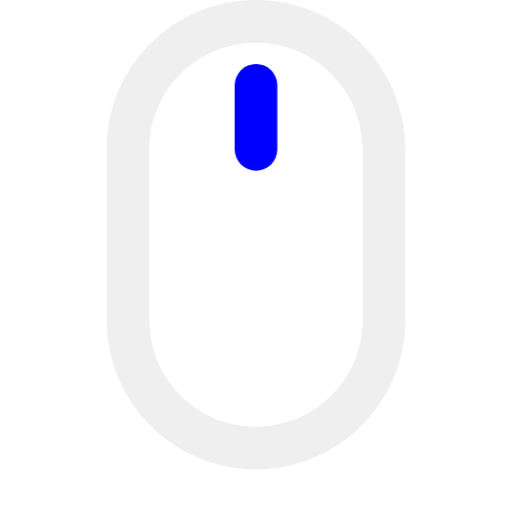
t = 0.00 s
t = 1.00 s: frame unchanged from t = 0.00 s, image omitted
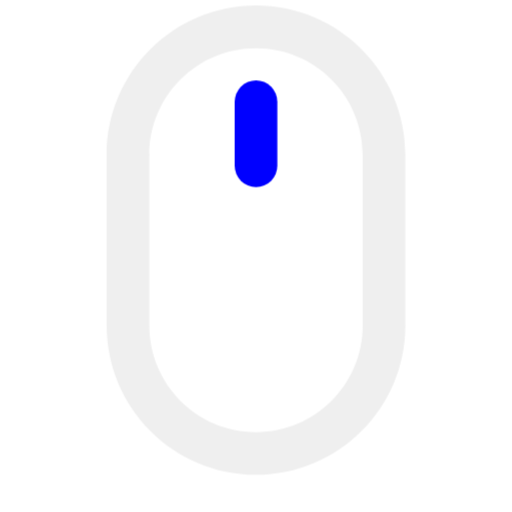
t = 1.08 s
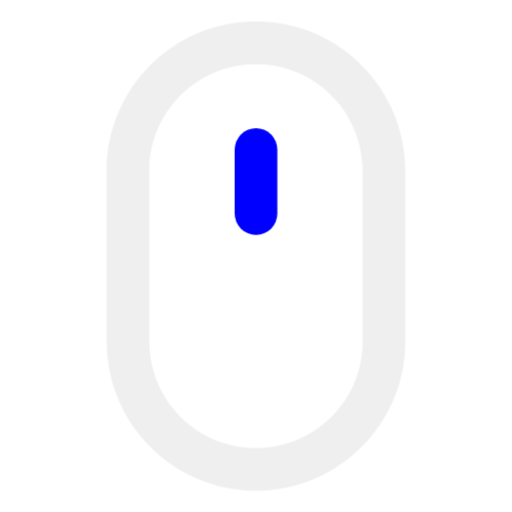
t = 1.17 s
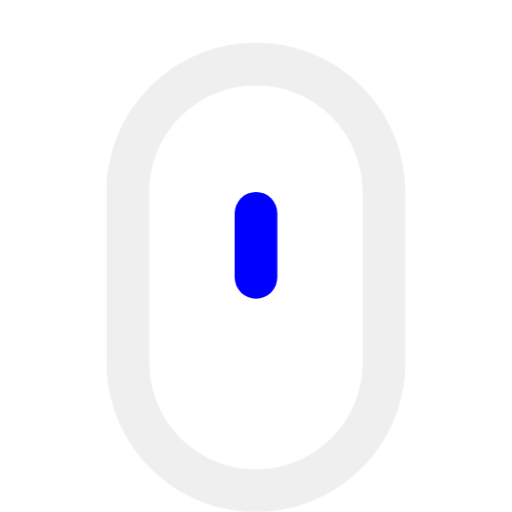
t = 1.33 s
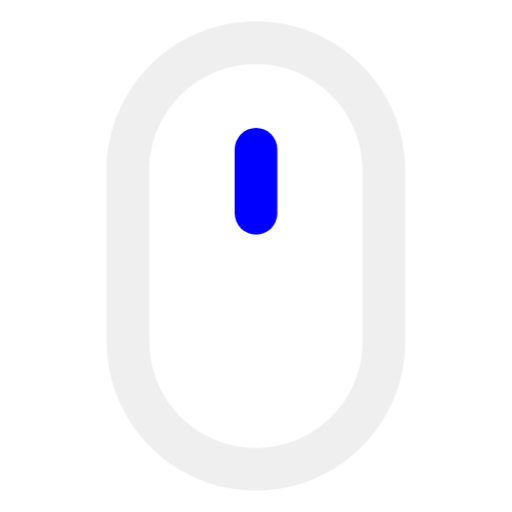
t = 1.67 s

The animated SVG that drew these frames (rendered in a browser with its animation timeline set to each time). Animation: 2 CSS @keyframes rules; one cycle of 2.00 s, repeats indefinitely.

<svg xmlns="http://www.w3.org/2000/svg" xmlns:xlink="http://www.w3.org/1999/xlink" width="100%" height="100%" viewBox="0 0 48 48"><style>@keyframes Combined-Shape_t{0%{transform:translate(0,-2px);animation-timing-function:cubic-bezier(.42,0,.58,1)}33.3333%{transform:translate(0,2px);animation-timing-function:cubic-bezier(.42,0,.58,1)}}@keyframes a0_t{0%{transform:translate(22px,6px);animation-timing-function:cubic-bezier(.42,0,.58,1)}33.3333%{transform:translate(22px,18px);animation-timing-function:cubic-bezier(.42,0,.58,1)}}</style><title>B_element_mouse</title><g fill="#efefef"><path id="Combined-Shape" d="M24,2C31.732,2,38,8.26801,38,16L38,32C38,39.732,31.732,46,24,46C16.268,46,10,39.732,10,32L10,16C10,8.26801,16.268,2,24,2zM24,6C18.4772,6,14,10.4772,14,16L14,32C14,37.5228,18.4772,42,24,42C29.5228,42,34,37.5228,34,32L34,16C34,10.4772,29.5228,6,24,6z" transform="translate(24,22) translate(-24,-24)" style="animation:Combined-Shape_t 1s linear infinite both"/><rect width="4" height="10" fill="#00f" stroke="none" rx="2" transform="translate(24,11) translate(-2,-5)" style="animation:a0_t 1s linear infinite both"/></g></svg>
